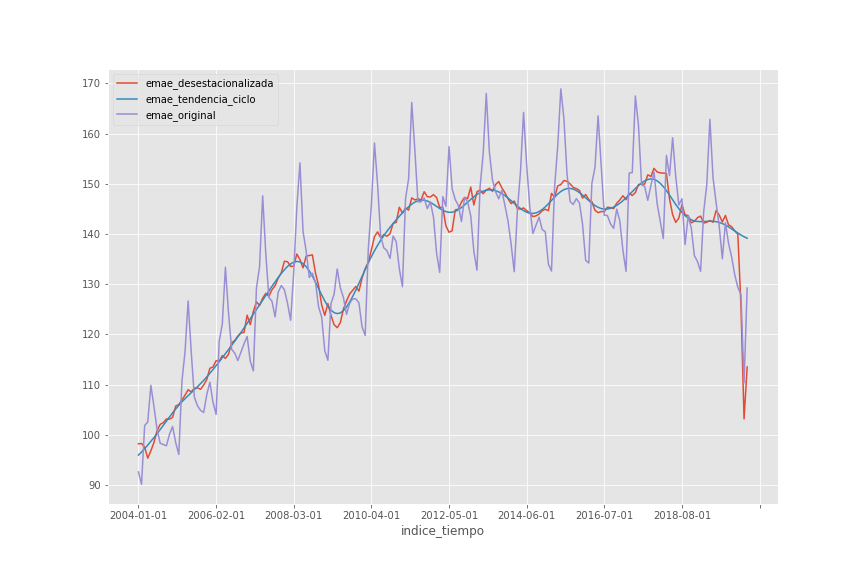

The file beside this chart, header and first rows:
indice_tiempo, emae_desestacionalizada, emae_tendencia_ciclo, emae_original
2004-01-01, 98.23, 95.99, 92.63
2004-02-01, 98.3, 96.6, 90.19
2004-03-01, 97.57, 97.28, 101.9
2004-04-01, 95.38, 97.98, 102.6
2004-05-01, 96.82, 98.72, 109.9
2004-06-01, 98.52, 99.47, 105.7
2004-07-01, 100.8, 100.3, 101.1
2004-08-01, 102.1, 101.1, 98.36
2004-09-01, 102.4, 101.9, 98.09
2004-10-01, 103.2, 102.7, 97.84
2004-11-01, 103.1, 103.6, 100.1
2004-12-01, 103.5, 104.4, 101.7
2005-01-01, 105.7, 105.2, 98.47
2005-02-01, 106.1, 105.9, 96.12
2005-03-01, 106.9, 106.6, 110.7
2005-04-01, 107.9, 107.2, 116.5
2005-05-01, 109, 107.8, 126.7
2005-06-01, 108.6, 108.4, 116.5
2005-07-01, 109.3, 109, 107.6
2005-08-01, 109.4, 109.6, 105.8
2005-09-01, 109.1, 110.2, 104.9
2005-10-01, 109.9, 110.9, 104.5
2005-11-01, 111, 111.5, 108
2005-12-01, 113.3, 112.3, 110.5
2006-01-01, 113.5, 113, 106.5
2006-02-01, 114.8, 113.8, 104.1
2006-03-01, 114.6, 114.6, 118.6
2006-04-01, 115.8, 115.4, 122.1
2006-05-01, 115.2, 116.2, 133.4
2006-06-01, 116.1, 117, 124.3
2006-07-01, 118.3, 117.8, 117
2006-08-01, 118.8, 118.7, 116.3
2006-09-01, 119.7, 119.5, 114.8
2006-10-01, 120.3, 120.4, 116.5
2006-11-01, 120.4, 121.3, 118.1
2006-12-01, 123.8, 122.2, 119.6
2007-01-01, 121.9, 123.1, 114.7
2007-02-01, 124.6, 124.1, 112.7
2007-03-01, 126.5, 125, 129.3
2007-04-01, 125.7, 125.9, 133.5
2007-05-01, 127.2, 126.9, 147.6
2007-06-01, 128.2, 127.8, 136.1
2007-07-01, 127.6, 128.7, 127.4
2007-08-01, 128.9, 129.6, 126.6
2007-09-01, 129.7, 130.5, 123.5
2007-10-01, 131.2, 131.3, 128.4
2007-11-01, 132.3, 132.1, 129.7
2007-12-01, 134.6, 132.9, 128.9
2008-01-01, 134.5, 133.5, 126.2
2008-02-01, 133.5, 134.1, 122.8
2008-03-01, 133.6, 134.4, 132.3
2008-04-01, 136, 134.5, 145.3
2008-05-01, 134.9, 134.5, 154.2
2008-06-01, 133.3, 134.1, 140.5
2008-07-01, 135.6, 133.5, 136.6
2008-08-01, 135.7, 132.7, 131.3
2008-09-01, 135.9, 131.6, 132.2
2008-10-01, 132.3, 130.4, 130.4
2008-11-01, 129.8, 129.1, 125.5
2008-12-01, 125.9, 127.9, 123.5
... 137 more rows
